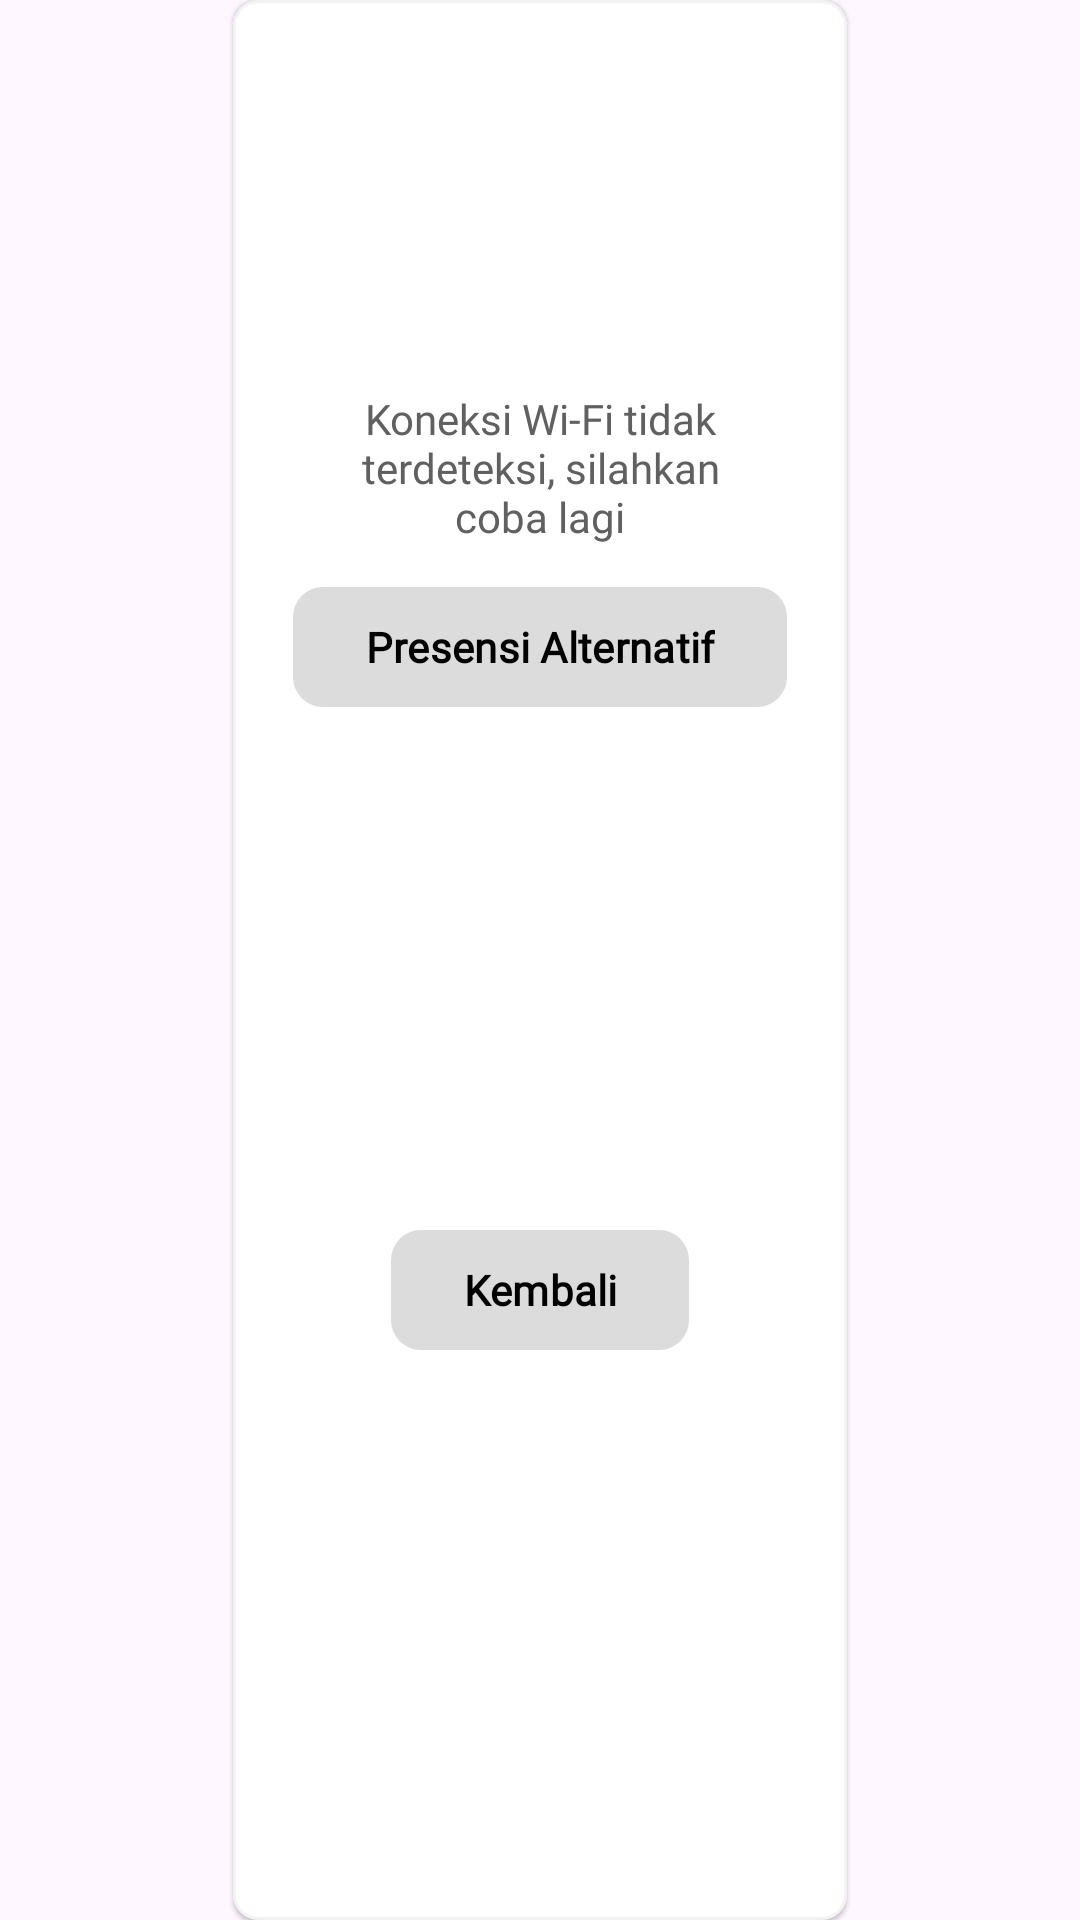

Layout XML and referenced resources for this Android screen:
<!-- AndroidManifest.xml: application theme Theme.PAKU -->
<!-- res/layout/popup_presensi_wifi_ditolak.xml -->
<?xml version="1.0" encoding="utf-8"?>
<ScrollView xmlns:android="http://schemas.android.com/apk/res/android"
    xmlns:app="http://schemas.android.com/apk/res-auto"
    android:layout_width="match_parent"
    android:layout_height="wrap_content"
    android:fillViewport="true"
    android:layout_gravity="center">

    <androidx.constraintlayout.widget.ConstraintLayout
        android:layout_width="wrap_content"
        android:layout_height="wrap_content"
        android:layout_gravity="center"
        android:background="@drawable/bg_popup"
        android:elevation="1dp"
        android:padding="20dp">

        <ImageView
            android:id="@+id/wifiErrorIcon"
            android:layout_width="0dp"
            android:layout_height="90dp"
            android:layout_marginTop="10dp"
            android:layout_marginBottom="20dp"
            android:src="@drawable/icon_decline"
            android:contentDescription="Ikon kesalahan koneksi"
            app:layout_constraintTop_toTopOf="parent"
            app:layout_constraintStart_toStartOf="parent"
            app:layout_constraintEnd_toEndOf="parent"
            app:layout_constraintWidth_max="250dp" />

        <TextView
            android:id="@+id/failedPresencePopupTv"
            android:layout_width="0dp"
            android:layout_height="wrap_content"
            android:fontFamily="@font/inter"
            android:gravity="center"
            android:padding="10dp"
            android:text="Koneksi Wi-Fi tidak terdeteksi, silahkan coba lagi"
            android:textColor="@color/darker_grey"
            android:textSize="14sp"
            app:layout_constraintEnd_toEndOf="parent"
            app:layout_constraintHorizontal_bias="0.0"
            app:layout_constraintStart_toStartOf="parent"
            app:layout_constraintTop_toBottomOf="@id/wifiErrorIcon" />

        <com.google.android.material.button.MaterialButton
            android:id="@+id/presenceAltBtn"
            android:layout_width="wrap_content"
            android:layout_height="wrap_content"
            android:fontFamily="@font/inter"
            android:text="Presensi Alternatif"
            android:textColor="@color/black"
            android:textStyle="bold"
            app:backgroundTint="@color/superlight_gray"
            app:cornerRadius="10dp"
            app:layout_constraintTop_toBottomOf="@id/failedPresencePopupTv"
            app:layout_constraintStart_toStartOf="parent"
            app:layout_constraintEnd_toEndOf="parent" />

        <com.google.android.material.button.MaterialButton
            android:id="@+id/backBtn"
            android:layout_width="wrap_content"
            android:layout_height="wrap_content"
            android:fontFamily="@font/inter"
            android:text="Kembali"
            android:textColor="@color/black"
            android:textStyle="bold"
            app:backgroundTint="@color/superlight_gray"
            app:cornerRadius="10dp"
            app:layout_constraintTop_toBottomOf="@id/presenceAltBtn"
            app:layout_constraintBottom_toBottomOf="parent"
            app:layout_constraintStart_toStartOf="parent"
            app:layout_constraintEnd_toEndOf="parent" />

    </androidx.constraintlayout.widget.ConstraintLayout>
</ScrollView>
<!-- resources referenced by this layout -->
<resources>
  <color name="black">#000000</color>
  <color name="darker_grey">#606060</color>
  <color name="superlight_gray">#DCDCDC</color>
  <!-- drawable bg_popup (drawable) -->
  <?xml version="1.0" encoding="utf-8"?>
  <shape xmlns:android="http://schemas.android.com/apk/res/android">
      <solid android:color="#FFFFFF"/>
      <stroke android:width="1dp" android:color="@color/superduperlight_gray"/>
      <corners android:radius="8dp"/>
  </shape>
  <style name="Theme.PAKU" parent="Base.Theme.PAKU" />
  <color name="superduperlight_gray">#F3F3F3</color>
  <style name="Base.Theme.PAKU" parent="Theme.Material3.DayNight.NoActionBar">
      </style>
</resources>
